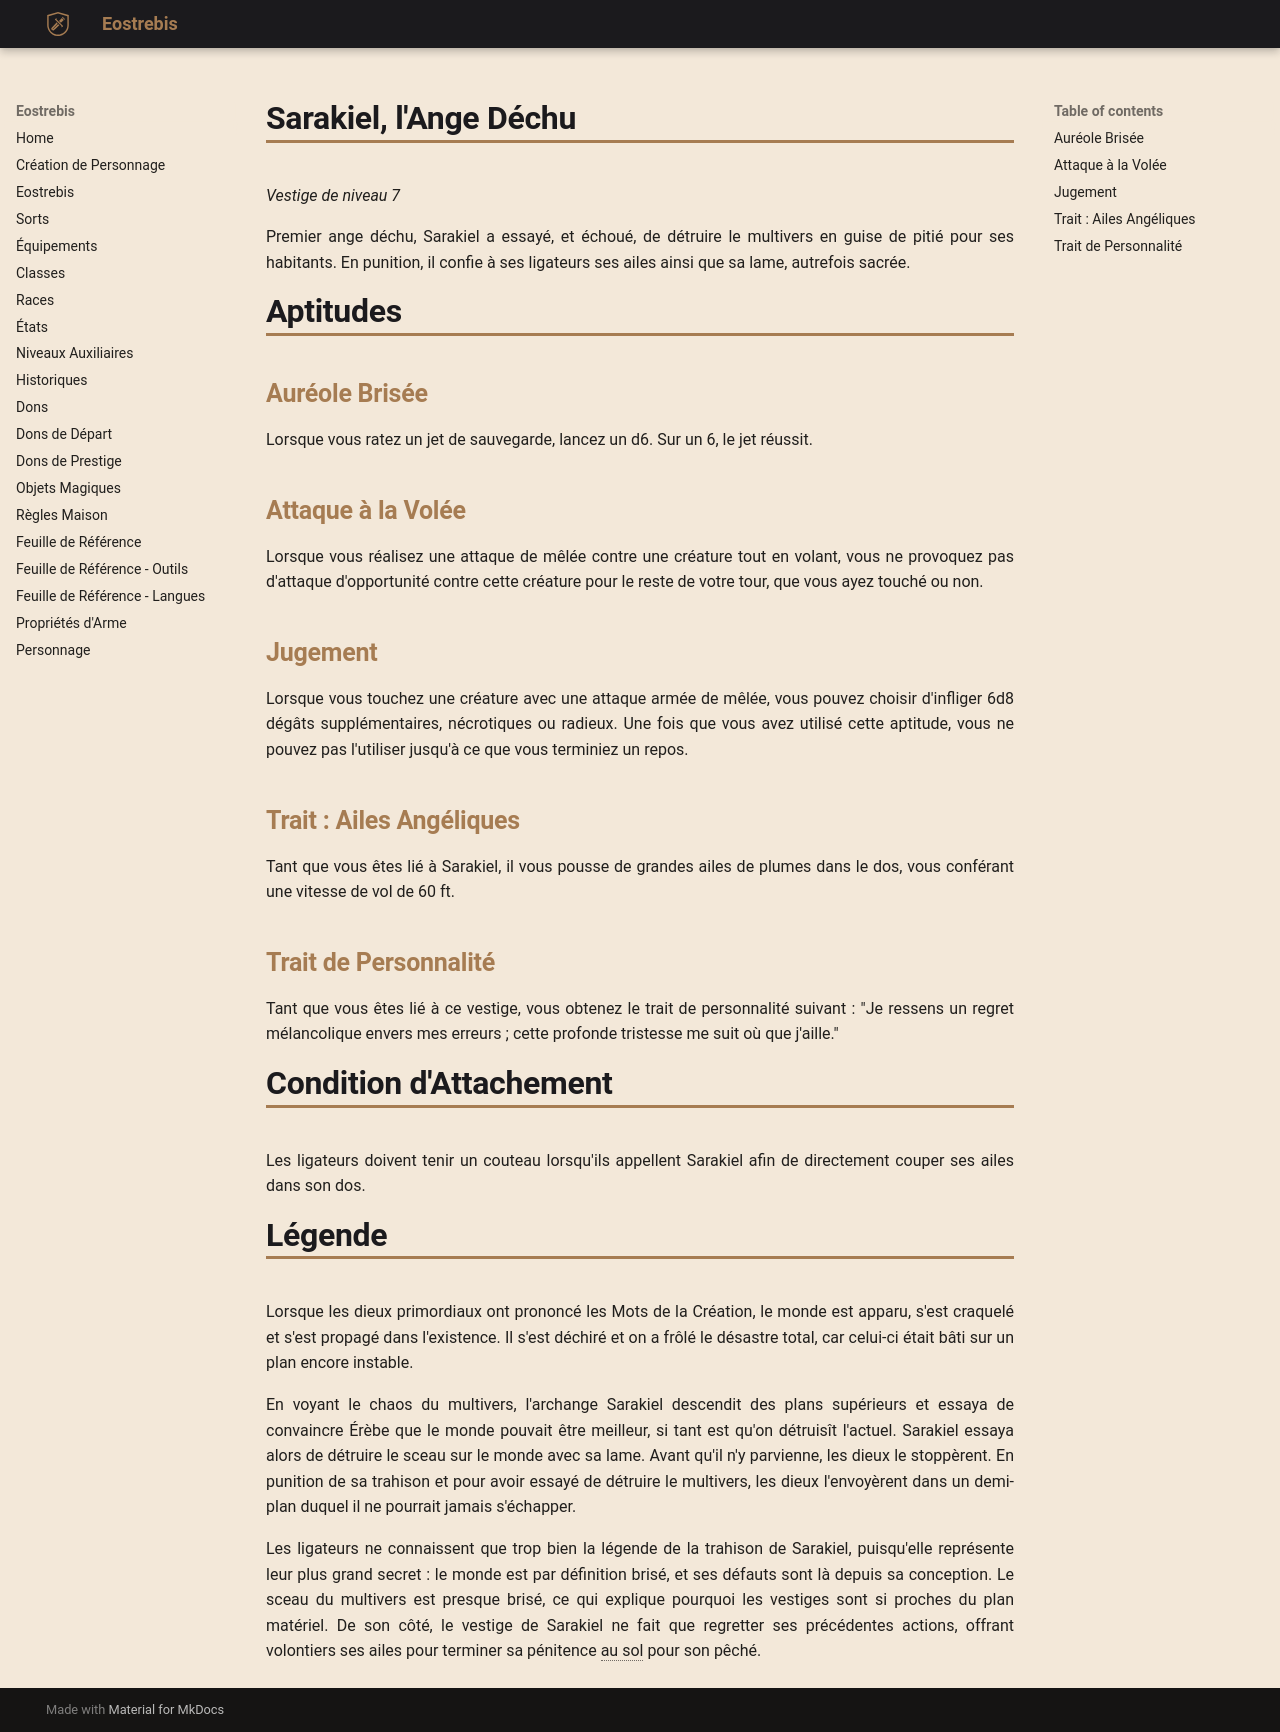

repository: Eostrebis/5e.VF · page: classes/Ligateur/Vestiges/Sarakiel, l'Ange Déchu/index.html · generator: mkdocs

---
writing_status: finished
---
*Vestige de niveau 7*

Premier ange déchu, Sarakiel a essayé, et échoué, de détruire le multivers en guise de pitié pour ses habitants. En punition, il confie à ses ligateurs ses ailes ainsi que sa lame, autrefois sacrée.
# Aptitudes

## Auréole Brisée
Lorsque vous ratez un jet de sauvegarde, lancez un d6. Sur un 6, le jet réussit.

## Attaque à la Volée
Lorsque vous réalisez une attaque de mêlée contre une créature tout en volant, vous ne provoquez pas d'attaque d'opportunité contre cette créature pour le reste de votre tour, que vous ayez touché ou non.

## Jugement
Lorsque vous touchez une créature avec une attaque armée de mêlée, vous pouvez choisir d'infliger 6d8 dégâts supplémentaires, nécrotiques ou radieux. Une fois que vous avez utilisé cette aptitude, vous ne pouvez pas l'utiliser jusqu'à ce que vous terminiez un repos.

## Trait : Ailes Angéliques
Tant que vous êtes lié à Sarakiel, il vous pousse de grandes ailes de plumes dans le dos, vous conférant une vitesse de vol de 60 ft.

## Trait de Personnalité
Tant que vous êtes lié à ce vestige, vous obtenez le trait de personnalité suivant : "Je ressens un regret mélancolique envers mes erreurs ; cette profonde tristesse me suit où que j'aille."

# Condition d'Attachement
Les ligateurs doivent tenir un couteau lorsqu'ils appellent Sarakiel afin de directement couper ses ailes dans son dos.

# Légende
Lorsque les dieux primordiaux ont prononcé les Mots de la Création, le monde est apparu, s'est craquelé et s'est propagé dans l'existence. Il s'est déchiré et on a frôlé le désastre total, car celui-ci était bâti sur un plan encore instable.

En voyant le chaos du multivers, l'archange Sarakiel descendit des plans supérieurs et essaya de convaincre Érèbe que le monde pouvait être meilleur, si tant est qu'on détruisît l'actuel. Sarakiel essaya alors de détruire le sceau sur le monde avec sa lame. Avant qu'il n'y parvienne, les dieux le stoppèrent. En punition de sa trahison et pour avoir essayé de détruire le multivers, les dieux l'envoyèrent dans un demi-plan duquel il ne pourrait jamais s'échapper.

Les ligateurs ne connaissent que trop bien la légende de la trahison de Sarakiel, puisqu'elle représente leur plus grand secret : le monde est par définition brisé, et ses défauts sont là depuis sa conception. Le sceau du multivers est presque brisé, ce qui explique pourquoi les vestiges sont si proches du plan matériel. De son côté, le vestige de Sarakiel ne fait que regretter ses précédentes actions, offrant volontiers ses ailes pour terminer sa pénitence au sol pour son pêché.
